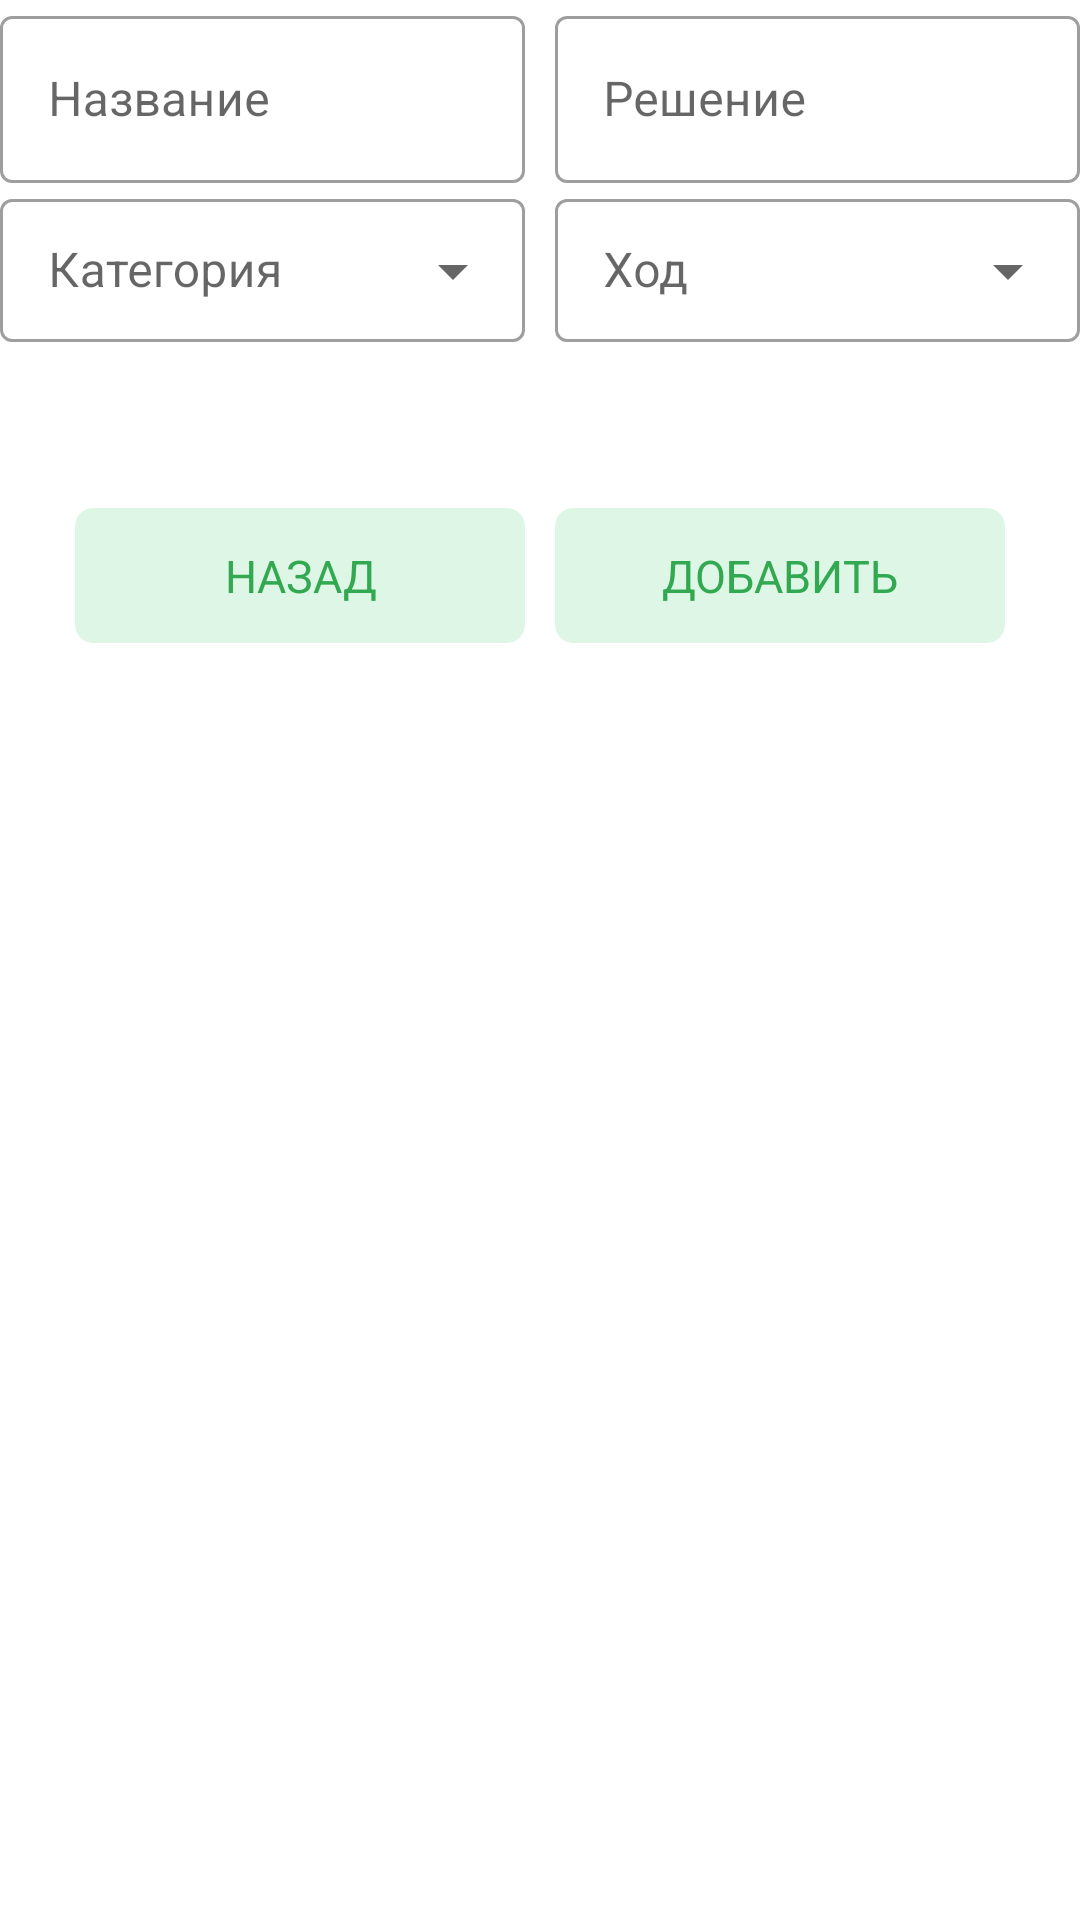

Here is an Android app screen rendered from its layout file. Give the layout XML and the strings, colors and styles it references.
<!-- AndroidManifest.xml: application theme Theme.MaterialComponents.Light.DarkActionBar -->
<!-- res/layout/fragment_add_task_next.xml -->
<?xml version="1.0" encoding="utf-8"?>
<LinearLayout xmlns:android="http://schemas.android.com/apk/res/android"
    xmlns:app="http://schemas.android.com/apk/res-auto"
    xmlns:tools="http://schemas.android.com/tools"
    android:layout_width="match_parent"
    android:layout_height="match_parent"
    android:orientation="vertical"
    tools:context=".ui.fragments.addTaskNextFragment">

    <LinearLayout
        android:layout_width="match_parent"
        android:layout_height="wrap_content"
        android:layout_marginBottom="30dp"
        android:orientation="vertical">

        <LinearLayout
            android:layout_width="match_parent"
            android:layout_height="wrap_content"
            android:orientation="horizontal">

            <com.google.android.material.textfield.TextInputLayout
                style="@style/Widget.MaterialComponents.TextInputLayout.OutlinedBox"
                android:layout_width="match_parent"
                android:layout_height="wrap_content"
                android:layout_marginEnd="5dp"
                android:hint="Название"
                app:endIconMode="clear_text"
                android:layout_weight="1">

                <EditText
                    android:id="@+id/textTitle"
                    android:layout_width="match_parent"
                    android:layout_height="wrap_content"
                    android:inputType="text" />
            </com.google.android.material.textfield.TextInputLayout>

            <com.google.android.material.textfield.TextInputLayout
                style="@style/Widget.MaterialComponents.TextInputLayout.OutlinedBox"
                android:layout_width="match_parent"
                android:layout_height="wrap_content"
                android:layout_marginStart="5dp"
                android:hint="Решение"
                app:endIconMode="clear_text"
                android:layout_weight="1">

                <EditText
                    android:id="@+id/textSolve"
                    android:layout_width="match_parent"
                    android:layout_height="wrap_content"
                    android:inputType="text" />
            </com.google.android.material.textfield.TextInputLayout>
        </LinearLayout>

        <LinearLayout
            android:layout_width="match_parent"
            android:layout_height="wrap_content"
            android:orientation="horizontal">

            <com.google.android.material.textfield.TextInputLayout
                style="@style/Widget.MaterialComponents.TextInputLayout.OutlinedBox.Dense.ExposedDropdownMenu"
                android:layout_width="match_parent"
                android:layout_height="wrap_content"
                android:layout_marginEnd="5dp"
                android:hint="Категория"
                android:layout_weight="1">

                <AutoCompleteTextView
                    android:id="@+id/dropdownCategories"
                    android:layout_width="match_parent"
                    android:layout_height="wrap_content"
                    android:inputType="none" />
            </com.google.android.material.textfield.TextInputLayout>

            <com.google.android.material.textfield.TextInputLayout
                style="@style/Widget.MaterialComponents.TextInputLayout.OutlinedBox.Dense.ExposedDropdownMenu"
                android:layout_width="match_parent"
                android:layout_height="wrap_content"
                android:layout_marginStart="5dp"
                android:hint="Ход"
                android:layout_weight="1">

                <AutoCompleteTextView
                    android:id="@+id/dropdownMove"
                    android:layout_width="match_parent"
                    android:layout_height="wrap_content"
                    android:inputType="none" />
            </com.google.android.material.textfield.TextInputLayout>
        </LinearLayout>
    </LinearLayout>

    <LinearLayout
        android:layout_width="wrap_content"
        android:layout_height="wrap_content"
        android:orientation="horizontal"
        android:layout_gravity="center|bottom"
        android:layout_margin="20dp">

        <androidx.cardview.widget.CardView
            android:layout_width="150dp"
            android:layout_height="45dp"
            android:layout_margin="5dp"
            app:cardCornerRadius="6dp"
            app:cardElevation="0dp">

            <FrameLayout
                android:layout_width="match_parent"
                android:layout_height="match_parent"
                android:background="@drawable/button_smooth">

                <RelativeLayout
                    android:id="@+id/previousButton"
                    android:layout_width="match_parent"
                    android:layout_height="match_parent"
                    android:background="?android:attr/selectableItemBackground"
                    android:clickable="true"
                    android:focusable="true">

                    <TextView
                        android:layout_width="match_parent"
                        android:layout_height="wrap_content"
                        android:layout_centerInParent="true"
                        android:text="НАЗАД"
                        android:textAlignment="center"
                        android:textColor="@color/greenButton"
                        android:textSize="15sp" />
                </RelativeLayout>
            </FrameLayout>
        </androidx.cardview.widget.CardView>

        <androidx.cardview.widget.CardView
            android:layout_width="150dp"
            android:layout_height="45dp"
            android:layout_margin="5dp"
            app:cardCornerRadius="6dp"
            app:cardElevation="0dp">

            <FrameLayout
                android:layout_width="match_parent"
                android:layout_height="match_parent"
                android:background="@drawable/button_smooth">

                <RelativeLayout
                    android:id="@+id/completeButton"
                    android:layout_width="match_parent"
                    android:layout_height="match_parent"
                    android:background="?android:attr/selectableItemBackground"
                    android:clickable="true"
                    android:focusable="true">

                    <TextView
                        android:layout_width="match_parent"
                        android:layout_height="wrap_content"
                        android:layout_centerInParent="true"
                        android:text="ДОБАВИТЬ"
                        android:textAlignment="center"
                        android:textColor="@color/greenButton"
                        android:textSize="15sp" />
                </RelativeLayout>
            </FrameLayout>
        </androidx.cardview.widget.CardView>
    </LinearLayout>

</LinearLayout>
<!-- resources referenced by this layout -->
<resources>
  <color name="greenButton">#32A951</color>
  <!-- drawable button_smooth (drawable) -->
  <?xml version="1.0" encoding="utf-8"?>
  <shape xmlns:android="http://schemas.android.com/apk/res/android">
      <solid android:color="#DDF6E5" />
      <corners android:radius="6dp" />
  </shape>
</resources>
